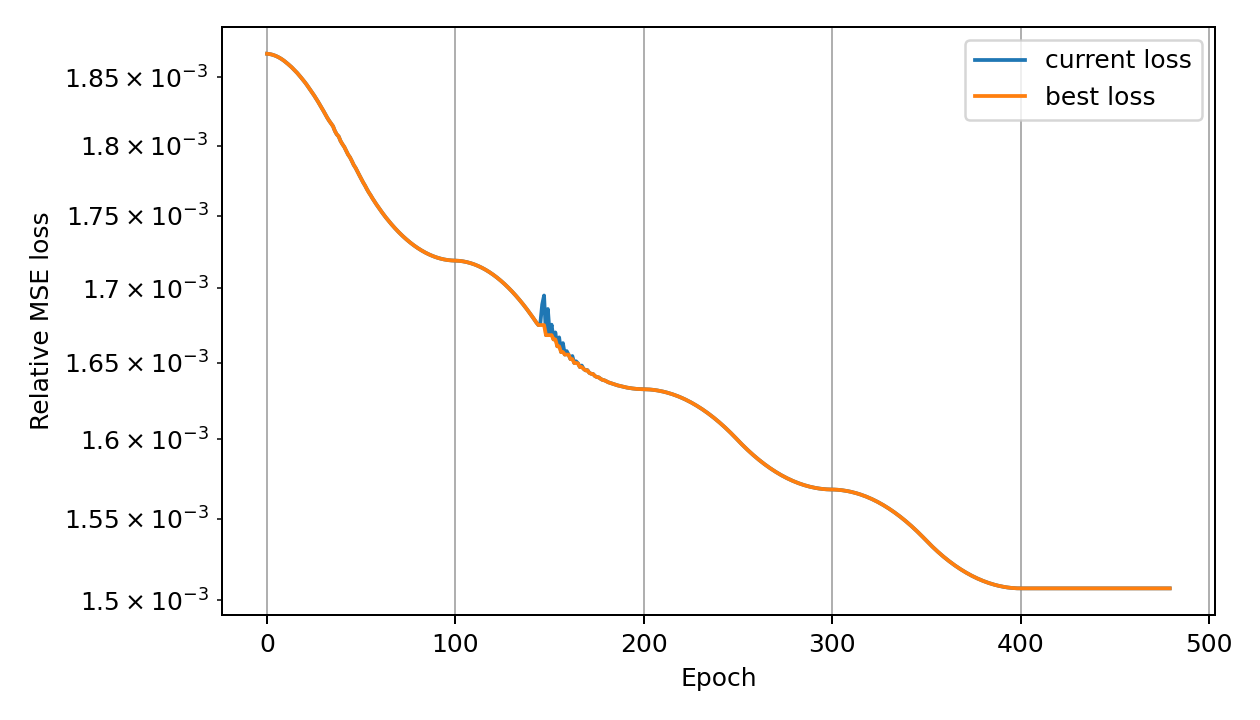

Data behind this chart, as committed beside it:
global_epoch, phase_epoch, phase, loss, best_loss, lr
0, 0, adam, 0.001867, 0.001867, 2.980000000000002e-05
1, 1, adam, 0.001867, 0.001867, 4.960000000000003e-05
2, 2, adam, 0.001867, 0.001867, 6.940000000000006e-05
3, 3, adam, 0.001867, 0.001867, 8.920000000000007e-05
4, 4, adam, 0.001866, 0.001866, 0.000109
5, 5, adam, 0.001866, 0.001866, 0.0001288
6, 6, adam, 0.001865, 0.001865, 0.0001486
7, 7, adam, 0.001864, 0.001864, 0.0001684
8, 8, adam, 0.001863, 0.001863, 0.0001882
9, 9, adam, 0.001862, 0.001862, 0.000208
10, 10, adam, 0.001861, 0.001861, 0.0002278
11, 11, adam, 0.00186, 0.00186, 0.0002476
12, 12, adam, 0.001859, 0.001859, 0.0002674
13, 13, adam, 0.001857, 0.001857, 0.0002872
14, 14, adam, 0.001856, 0.001856, 0.000307
15, 15, adam, 0.001855, 0.001855, 0.0003268
16, 16, adam, 0.001853, 0.001853, 0.0003466
17, 17, adam, 0.001852, 0.001852, 0.0003664
18, 18, adam, 0.00185, 0.00185, 0.0003862
19, 19, adam, 0.001848, 0.001848, 0.000406
20, 20, adam, 0.001846, 0.001846, 0.0004258
21, 21, adam, 0.001845, 0.001845, 0.0004456
22, 22, adam, 0.001843, 0.001843, 0.0004654
23, 23, adam, 0.001841, 0.001841, 0.0004852
24, 24, adam, 0.001839, 0.001839, 0.000505
25, 25, adam, 0.001836, 0.001836, 0.0005248
26, 26, adam, 0.001834, 0.001834, 0.0005446
27, 27, adam, 0.001832, 0.001832, 0.0005644
28, 28, adam, 0.00183, 0.00183, 0.0005842
29, 29, adam, 0.001827, 0.001827, 0.000604
30, 30, adam, 0.001825, 0.001825, 0.0006238
31, 31, adam, 0.001822, 0.001822, 0.0006436
32, 32, adam, 0.00182, 0.00182, 0.0006634
33, 33, adam, 0.001818, 0.001818, 0.0006832
34, 34, adam, 0.001816, 0.001816, 0.000703
35, 35, adam, 0.001814, 0.001814, 0.0007228
36, 36, adam, 0.001811, 0.001811, 0.0007426
37, 37, adam, 0.001808, 0.001808, 0.0007624
38, 38, adam, 0.001807, 0.001807, 0.0007822
39, 39, adam, 0.001803, 0.001803, 0.000802
40, 40, adam, 0.001801, 0.001801, 0.0008218
41, 41, adam, 0.001799, 0.001799, 0.0008416
42, 42, adam, 0.001796, 0.001796, 0.0008614
43, 43, adam, 0.001793, 0.001793, 0.0008812
44, 44, adam, 0.001792, 0.001792, 0.000901
45, 45, adam, 0.001789, 0.001789, 0.0009208
46, 46, adam, 0.001786, 0.001786, 0.0009406
47, 47, adam, 0.001784, 0.001784, 0.0009604
48, 48, adam, 0.001781, 0.001781, 0.0009802
49, 49, adam, 0.001779, 0.001779, 0.001
50, 50, adam, 0.001776, 0.001776, 0.0009802
51, 51, adam, 0.001774, 0.001774, 0.0009604
52, 52, adam, 0.001771, 0.001771, 0.0009406
53, 53, adam, 0.001769, 0.001769, 0.0009208
54, 54, adam, 0.001766, 0.001766, 0.000901
55, 55, adam, 0.001764, 0.001764, 0.0008812
56, 56, adam, 0.001762, 0.001762, 0.0008614
57, 57, adam, 0.00176, 0.00176, 0.0008416
58, 58, adam, 0.001758, 0.001758, 0.0008218
59, 59, adam, 0.001756, 0.001756, 0.000802
... 420 more rows
